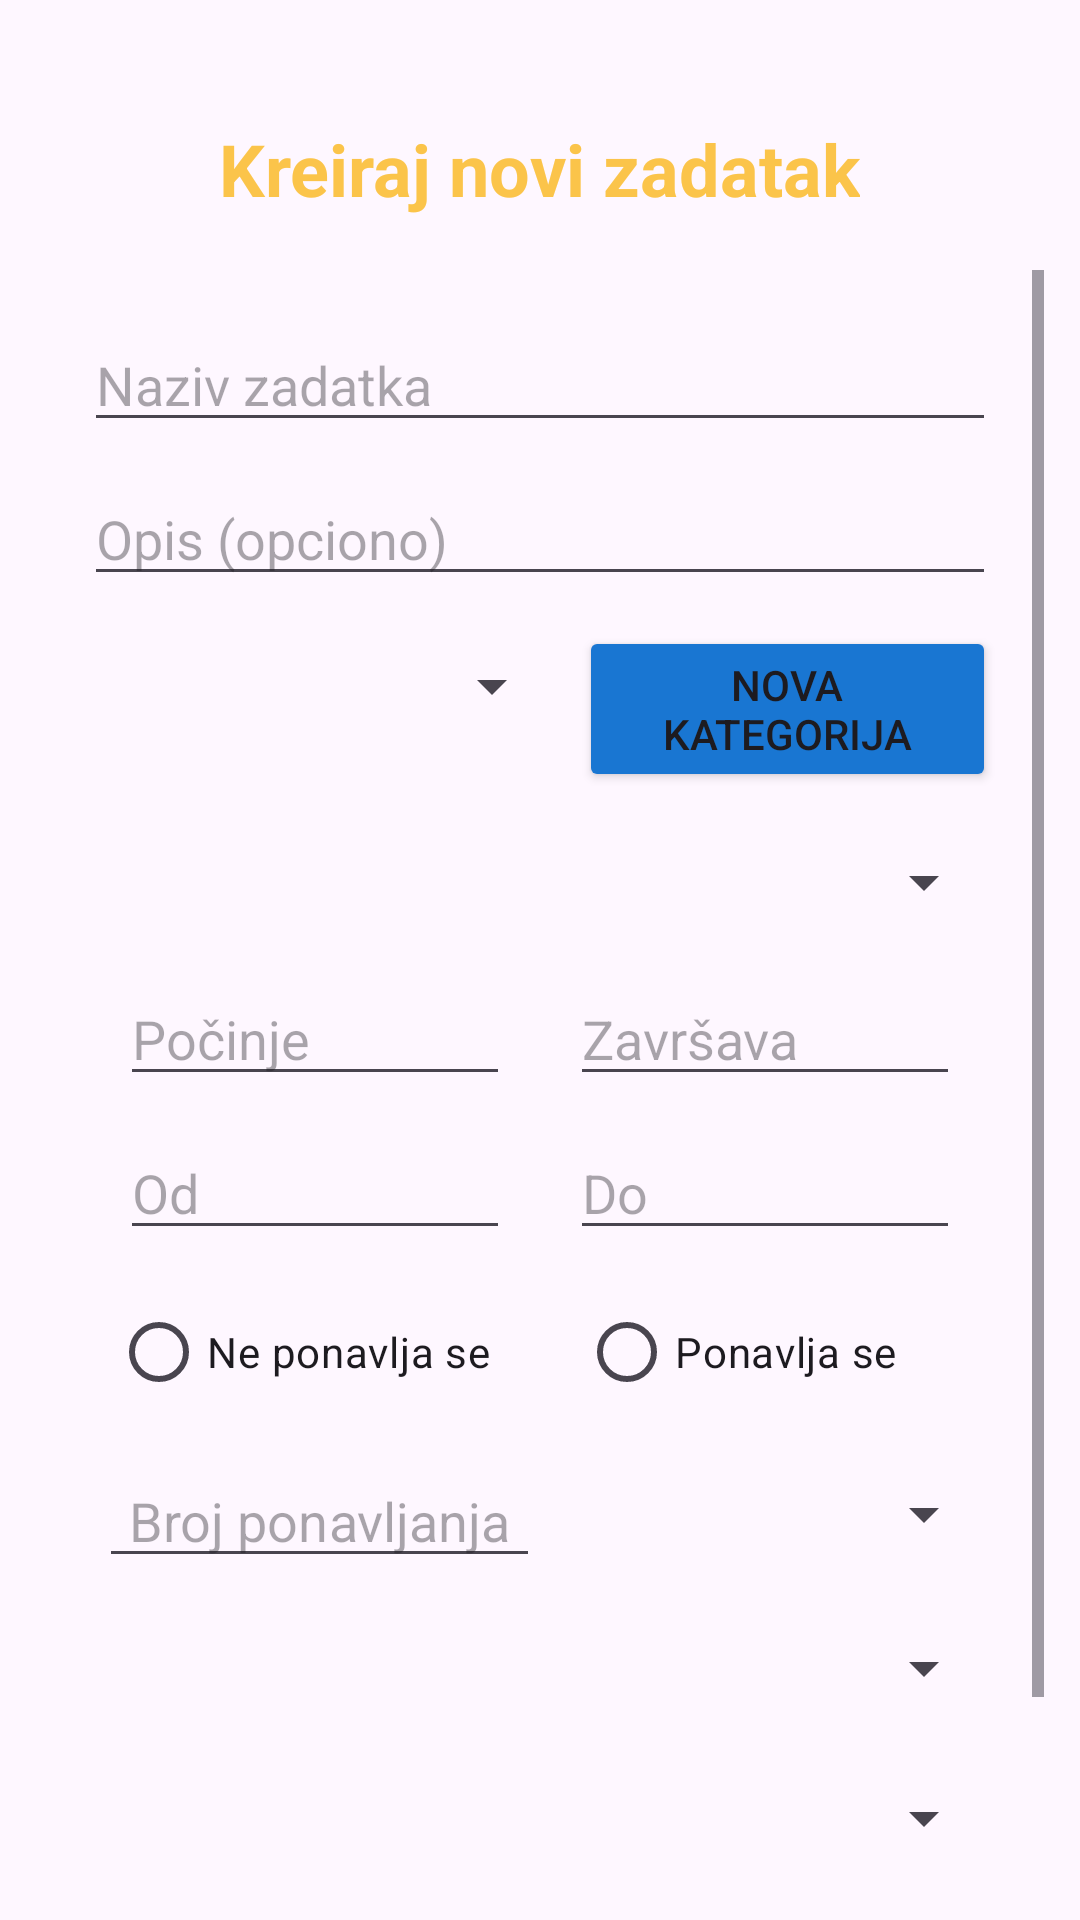

The Android layout XML behind this screen, and the referenced resources:
<!-- AndroidManifest.xml: application theme Theme.MobilnaAplikacija -->
<!-- res/layout/dialog_add_edit_task.xml -->
<?xml version="1.0" encoding="utf-8"?>
<FrameLayout xmlns:android="http://schemas.android.com/apk/res/android"
    android:layout_width="match_parent"
    android:layout_height="match_parent"
    android:paddingHorizontal="12dp">

    <View
        android:layout_width="match_parent"
        android:layout_height="90dp" />

    
    <TextView
        android:id="@+id/tvAddTaskTitle"
        android:layout_width="wrap_content"
        android:layout_height="wrap_content"
        android:layout_gravity="center_horizontal"
        android:layout_marginTop="40dp"
        android:text="@string/add_task_title"
        android:textSize="24sp"
        android:textStyle="bold"
        android:textColor="@color/yellowAccent" />

    <ScrollView
        android:layout_width="match_parent"
        android:layout_height="wrap_content"
        android:layout_marginTop="90dp">

        <LinearLayout
            android:layout_width="match_parent"
            android:layout_height="wrap_content"
            android:orientation="vertical"
            android:padding="16dp">

            
            <EditText
                android:id="@+id/etTaskName"
                android:layout_width="match_parent"
                android:layout_height="wrap_content"
                android:hint="@string/task_name"
                android:layout_marginBottom="10dp"/>

            
            <EditText
                android:id="@+id/etTaskDescription"
                android:layout_width="match_parent"
                android:layout_height="wrap_content"
                android:hint="@string/task_description"
                android:layout_marginBottom="10dp"/>

            
            <EditText
                android:id="@+id/etTaskOccurringDate"
                android:layout_width="match_parent"
                android:layout_height="wrap_content"
                android:hint="@string/task_date_occurrence"
                android:textSize="18sp"
                android:layout_marginBottom="10dp"
                android:visibility="gone"/>

            <LinearLayout
                android:id="@+id/categoryFields"
                android:layout_width="match_parent"
                android:layout_height="wrap_content"
                android:orientation="horizontal"
                android:layout_marginBottom="10dp">
                
                <Spinner
                    android:id="@+id/spinnerCategory"
                    android:layout_width="160dp"
                    android:layout_height="40dp"
                    android:spinnerMode="dropdown"
                    android:layout_marginEnd="5dp"/>
                
                <Button
                    android:id="@+id/btnSaveCategory"
                    android:layout_width="wrap_content"
                    android:layout_height="wrap_content"
                    android:layout_gravity="end"
                    android:text="@string/add_category"
                    android:backgroundTint="@color/colorPrimary"/>
            </LinearLayout>

            
            <Spinner
                android:id="@+id/spinnerStatus"
                android:layout_width="match_parent"
                android:layout_height="40dp"
                android:layout_marginBottom="10dp"
                android:spinnerMode="dropdown"/>

            <LinearLayout
                android:layout_width="match_parent"
                android:layout_height="wrap_content"
                android:orientation="horizontal"
                android:gravity="center_horizontal"
                android:layout_marginBottom="10dp">
                
                <EditText
                    android:id="@+id/etStartDate"
                    android:layout_width="130dp"
                    android:layout_height="wrap_content"
                    android:inputType="date"
                    android:hint="@string/task_start"
                    android:layout_marginEnd="20dp"/>
                
                <EditText
                    android:id="@+id/etEndDate"
                    android:layout_width="130dp"
                    android:layout_height="wrap_content"
                    android:inputType="date"
                    android:hint="@string/task_end"/>
            </LinearLayout>

            <LinearLayout
                android:layout_width="match_parent"
                android:layout_height="wrap_content"
                android:orientation="horizontal"
                android:gravity="center_horizontal"
                android:layout_marginBottom="10dp">
                
                <EditText
                    android:id="@+id/etStartTime"
                    android:layout_width="130dp"
                    android:layout_height="wrap_content"
                    android:inputType="date"
                    android:hint="@string/task_start_time"
                    android:layout_marginEnd="20dp"/>
                
                <EditText
                    android:id="@+id/etEndTime"
                    android:layout_width="130dp"
                    android:layout_height="wrap_content"
                    android:inputType="date"
                    android:hint="@string/task_end_time"/>
            </LinearLayout>

            
            <RadioGroup
                android:id="@+id/rgFrequency"
                android:layout_width="match_parent"
                android:layout_height="match_parent"
                android:orientation="horizontal"
                android:gravity="center"
                android:layout_marginBottom="10dp">
                <RadioButton
                    android:id="@+id/rbOneTime"
                    android:layout_width="140dp"
                    android:layout_height="wrap_content"
                    android:layout_marginEnd="16dp"
                    android:text="@string/task_not_repeatable"/>
                <RadioButton
                    android:id="@+id/rbRepeat"
                    android:layout_width="130dp"
                    android:layout_height="wrap_content"
                    android:text="@string/task_repeatable" />
            </RadioGroup>

            
            <LinearLayout
                android:id="@+id/layoutRecurringOptions"
                android:layout_width="match_parent"
                android:layout_height="wrap_content"
                android:orientation="horizontal"
                android:layout_marginBottom="10dp"
                android:gravity="center_horizontal">
                
                <EditText
                    android:id="@+id/etRecurringNumber"
                    android:layout_width="147dp"
                    android:layout_height="wrap_content"
                    android:layout_marginStart="5dp"
                    android:layout_marginEnd="5dp"
                    android:hint="@string/task_recurring_number"
                    android:inputType="number"
                    android:textAlignment="center" />
                
                <Spinner
                    android:id="@+id/spinnerRecurringUnit"
                    android:layout_width="match_parent"
                    android:layout_height="40dp"
                    android:spinnerMode="dropdown"/>
            </LinearLayout>

            
            <Spinner
                android:id="@+id/spinnerDifficulty"
                android:layout_width="match_parent"
                android:layout_height="40dp"
                android:layout_marginBottom="10dp"
                android:spinnerMode="dropdown"/>

            
            <Spinner
                android:id="@+id/spinnerImportance"
                android:layout_width="match_parent"
                android:layout_height="40dp"
                android:layout_marginBottom="10dp"
                android:spinnerMode="dropdown"/>

            
            <Button
                android:id="@+id/btnSaveTask"
                android:layout_width="wrap_content"
                android:layout_height="wrap_content"
                android:backgroundTint="@color/colorPrimary"
                android:layout_gravity="center_horizontal"
                android:layout_marginTop="10dp"
                android:layout_marginBottom="16dp"
                android:text="@string/save" />
    </LinearLayout>
    </ScrollView>
</FrameLayout>
<!-- resources referenced by this layout -->
<resources>
  <color name="colorPrimary">#1976D2</color>
  <color name="yellowAccent">#fbc44a</color>
  <string name="add_category">Nova kategorija</string>
  <string name="add_task_title">Kreiraj novi zadatak</string>
  <string name="save">Sačuvaj</string>
  <string name="task_date_occurrence">Pojavljivanje</string>
  <string name="task_description">Opis (opciono)</string>
  <string name="task_end">Završava</string>
  <string name="task_end_time">Do</string>
  <string name="task_name">Naziv zadatka</string>
  <string name="task_not_repeatable">Ne ponavlja se</string>
  <string name="task_recurring_number">Broj ponavljanja</string>
  <string name="task_repeatable">Ponavlja se</string>
  <string name="task_start">Počinje</string>
  <string name="task_start_time">Od</string>
  <style name="Theme.MobilnaAplikacija" parent="Base.Theme.MobilnaAplikacija" />
  <style name="Base.Theme.MobilnaAplikacija" parent="Theme.Material3.DayNight.NoActionBar">
          
          
      </style>
</resources>
